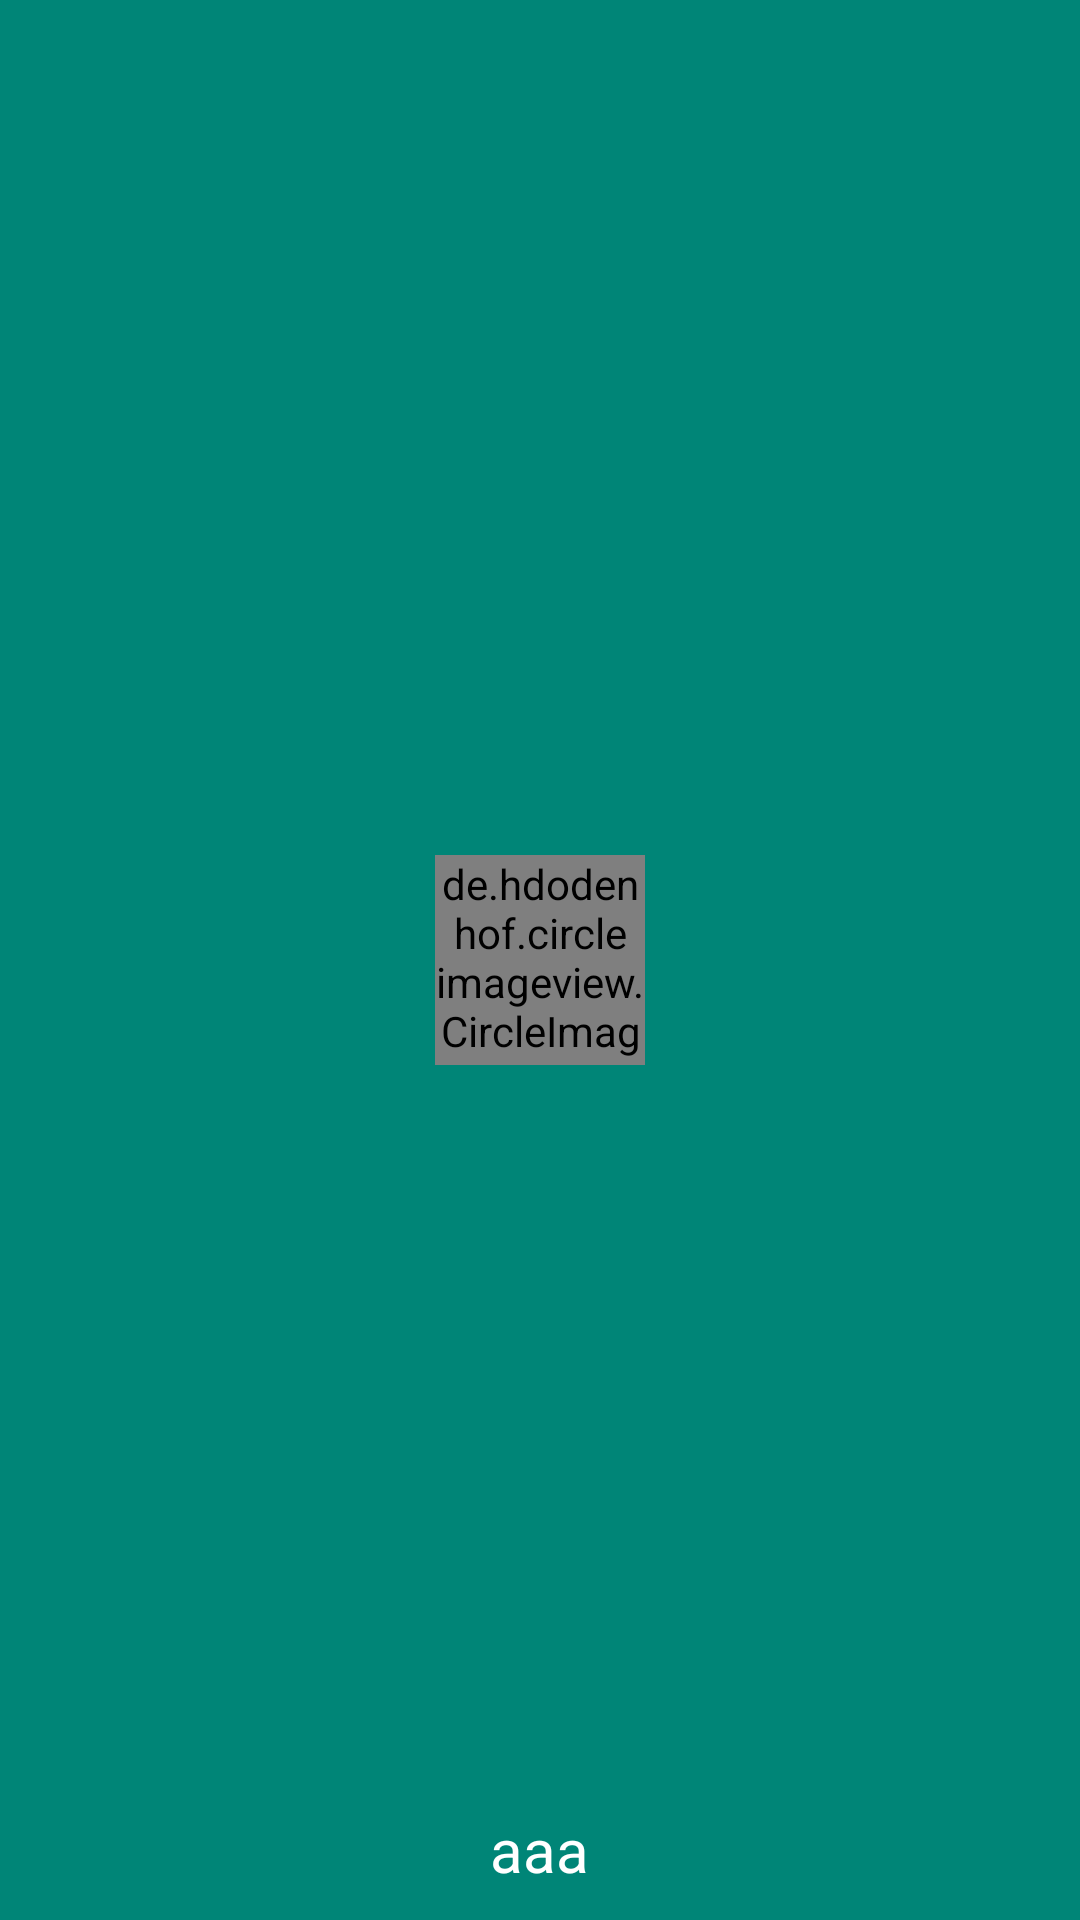

Write the Android layout XML for this screen, with the resource values it uses.
<!-- AndroidManifest.xml: application theme AppTheme -->
<!-- res/layout/nav_header.xml -->
<?xml version="1.0" encoding="utf-8"?>
<RelativeLayout
    xmlns:android="http://schemas.android.com/apk/res/android"
    android:layout_width="match_parent"
    android:layout_height="180dp"
    android:padding="10dp"
    android:background="?attr/colorPrimary">

    <de.hdodenhof.circleimageview.CircleImageView
        android:src="@drawable/os"
        android:layout_width="70dp"
        android:layout_height="70dp"
        android:layout_centerInParent="true"/>

    <TextView
        android:id="@+id/txt_username"
        android:layout_width="wrap_content"
        android:layout_height="wrap_content"
        android:text="aaa"
        android:textColor="#FFFFFF"
        android:textSize="20sp"
        android:layout_alignParentBottom="true"
        android:layout_centerHorizontal="true"/>

</RelativeLayout>
<!-- resources referenced by this layout -->
<resources>
  <!-- drawable os: png bitmap (drawable, 7342 bytes) -->
  <style name="AppTheme" parent="Theme.AppCompat.Light.NoActionBar">
          
          <item name="colorPrimary">@color/colorPrimary</item>
          <item name="colorPrimaryDark">@color/colorPrimaryDark</item>
          <item name="colorAccent">@color/colorAccent</item>
      </style>
  <color name="colorPrimary">#008577</color>
  <color name="colorPrimaryDark">#00574B</color>
  <color name="colorAccent">#D81B60</color>
</resources>
